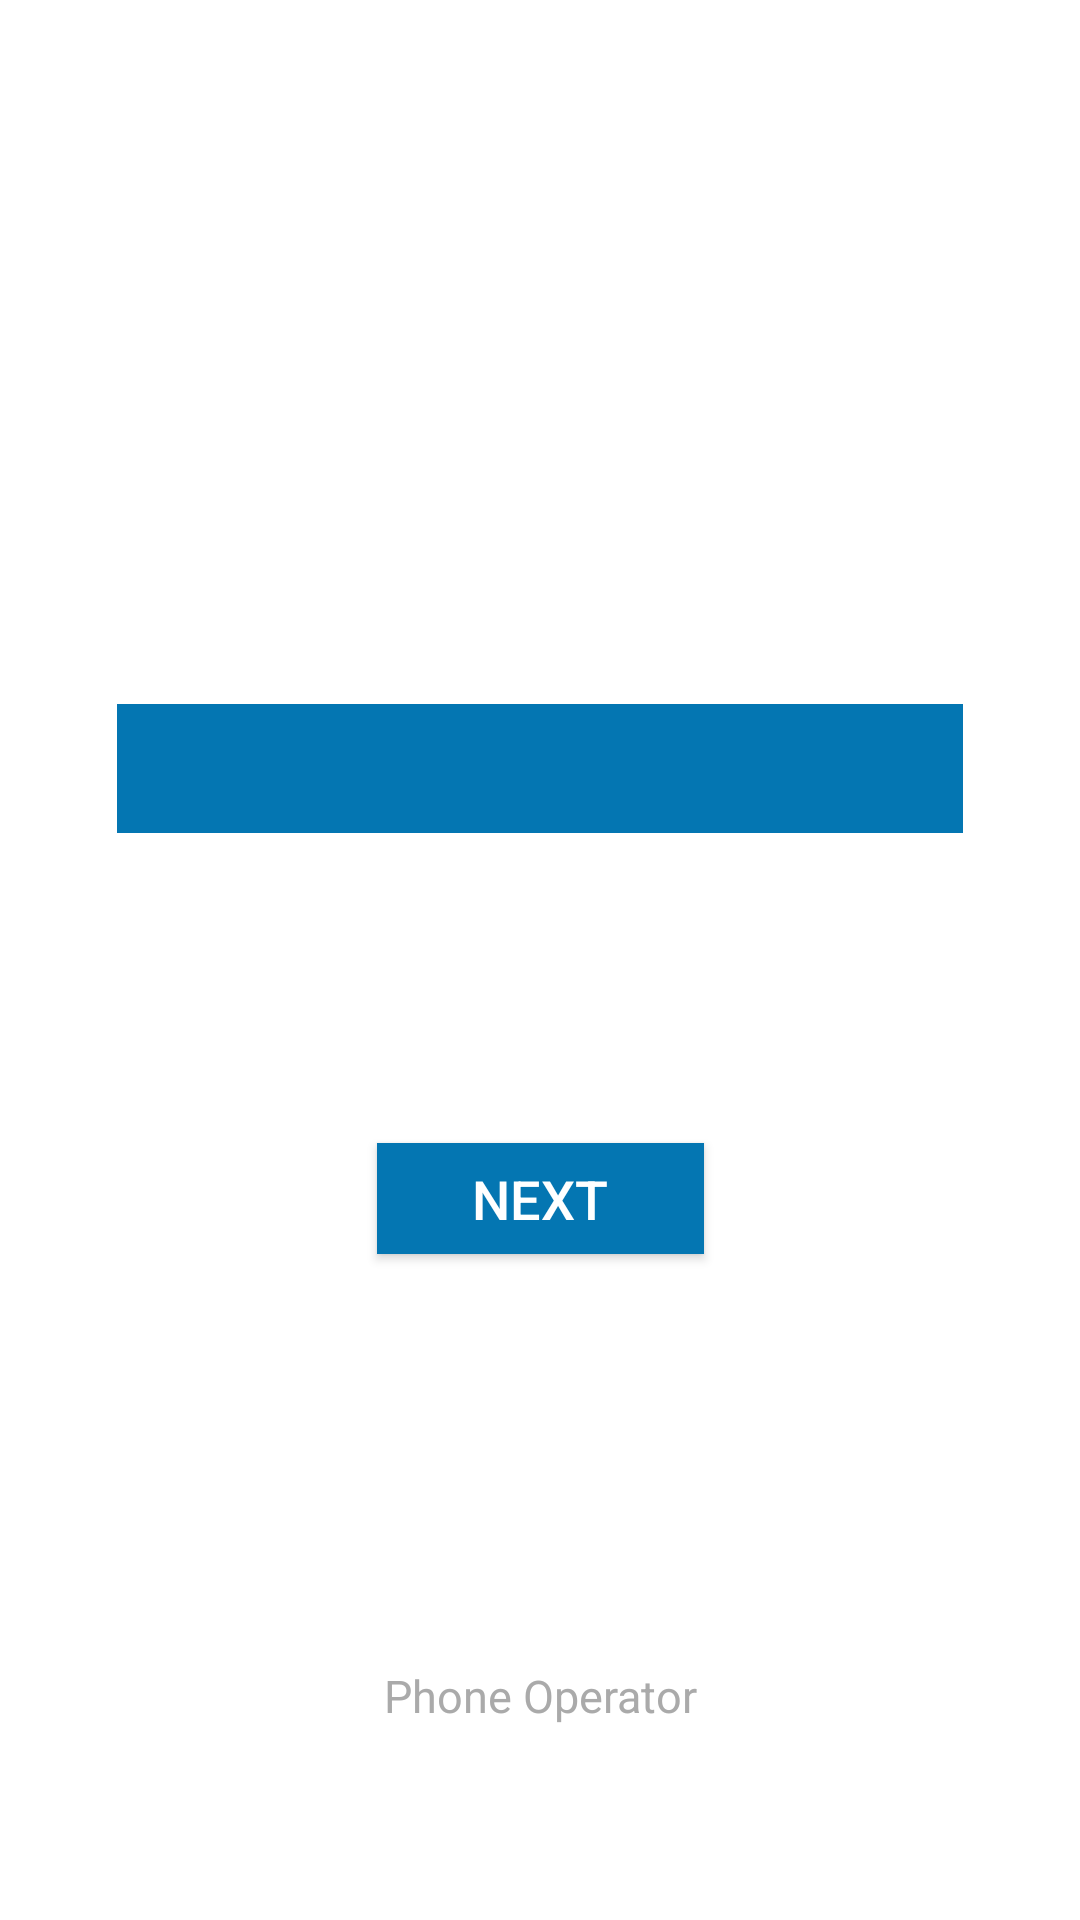

This screen was rendered from an Android layout file. Write that file and the resources it references.
<!-- AndroidManifest.xml: activity theme AppTheme.NoActionBar -->
<!-- res/layout/activity_choose_operator.xml -->
<?xml version="1.0" encoding="utf-8"?>
<android.support.constraint.ConstraintLayout xmlns:android="http://schemas.android.com/apk/res/android"
    xmlns:app="http://schemas.android.com/apk/res-auto"
    xmlns:tools="http://schemas.android.com/tools"
    android:id="@+id/chosOpText"
    android:layout_width="match_parent"
    android:layout_height="match_parent"
    android:background="@android:color/white"
    android:gravity="center"
    tools:context="com.example.user.projetz.view.ChooseOperatorActivity">


    <TextView
        android:id="@+id/textChooseOp"
        android:layout_width="wrap_content"
        android:layout_height="30dp"
        android:text="@string/operator"
        android:textColor="@android:color/darker_gray"
        android:textSize="15sp"
        app:layout_constraintBottom_toBottomOf="parent"
        app:layout_constraintEnd_toEndOf="parent"
        app:layout_constraintStart_toStartOf="parent"
        app:layout_constraintTop_toTopOf="parent"
        app:layout_constraintVertical_bias="0.91"
        tools:ignore="MissingConstraints" />


    <Button
        android:id="@+id/next"
        android:layout_width="109dp"
        android:layout_height="37dp"
        android:background="@color/colorPrimary"
        android:onClick="LoadingFirstInterface"
        android:text="@string/nextbutton"
        android:textColor="@android:color/white"
        android:textSize="18sp"
        app:layout_constraintBottom_toBottomOf="parent"
        app:layout_constraintEnd_toEndOf="parent"
        app:layout_constraintHorizontal_bias="0.501"
        app:layout_constraintStart_toStartOf="parent"
        app:layout_constraintTop_toTopOf="parent"
        app:layout_constraintVertical_bias="0.632"
        tools:ignore="MissingConstraints,OnClick" />

    <Spinner
        android:id="@+id/spinner"
        android:layout_width="282dp"
        android:layout_height="43dp"
        android:background="@color/colorPrimaryDark"
        android:backgroundTint="@color/colorPrimary"
        app:layout_constraintBottom_toBottomOf="parent"
        app:layout_constraintEnd_toEndOf="parent"
        app:layout_constraintStart_toStartOf="parent"
        app:layout_constraintTop_toTopOf="parent"
        app:layout_constraintVertical_bias="0.393"
        tools:ignore="MissingConstraints" />

</android.support.constraint.ConstraintLayout>
<!-- resources referenced by this layout -->
<resources>
  <color name="colorPrimary">#0476b2</color>
  <color name="colorPrimaryDark">#0786b4</color>
  <string name="nextbutton">NEXT</string>
  <string name="operator">Phone Operator </string>
  <style name="AppTheme.NoActionBar">
          <item name="windowActionBar">false</item>
          <item name="windowNoTitle">true</item>
      </style>
</resources>
